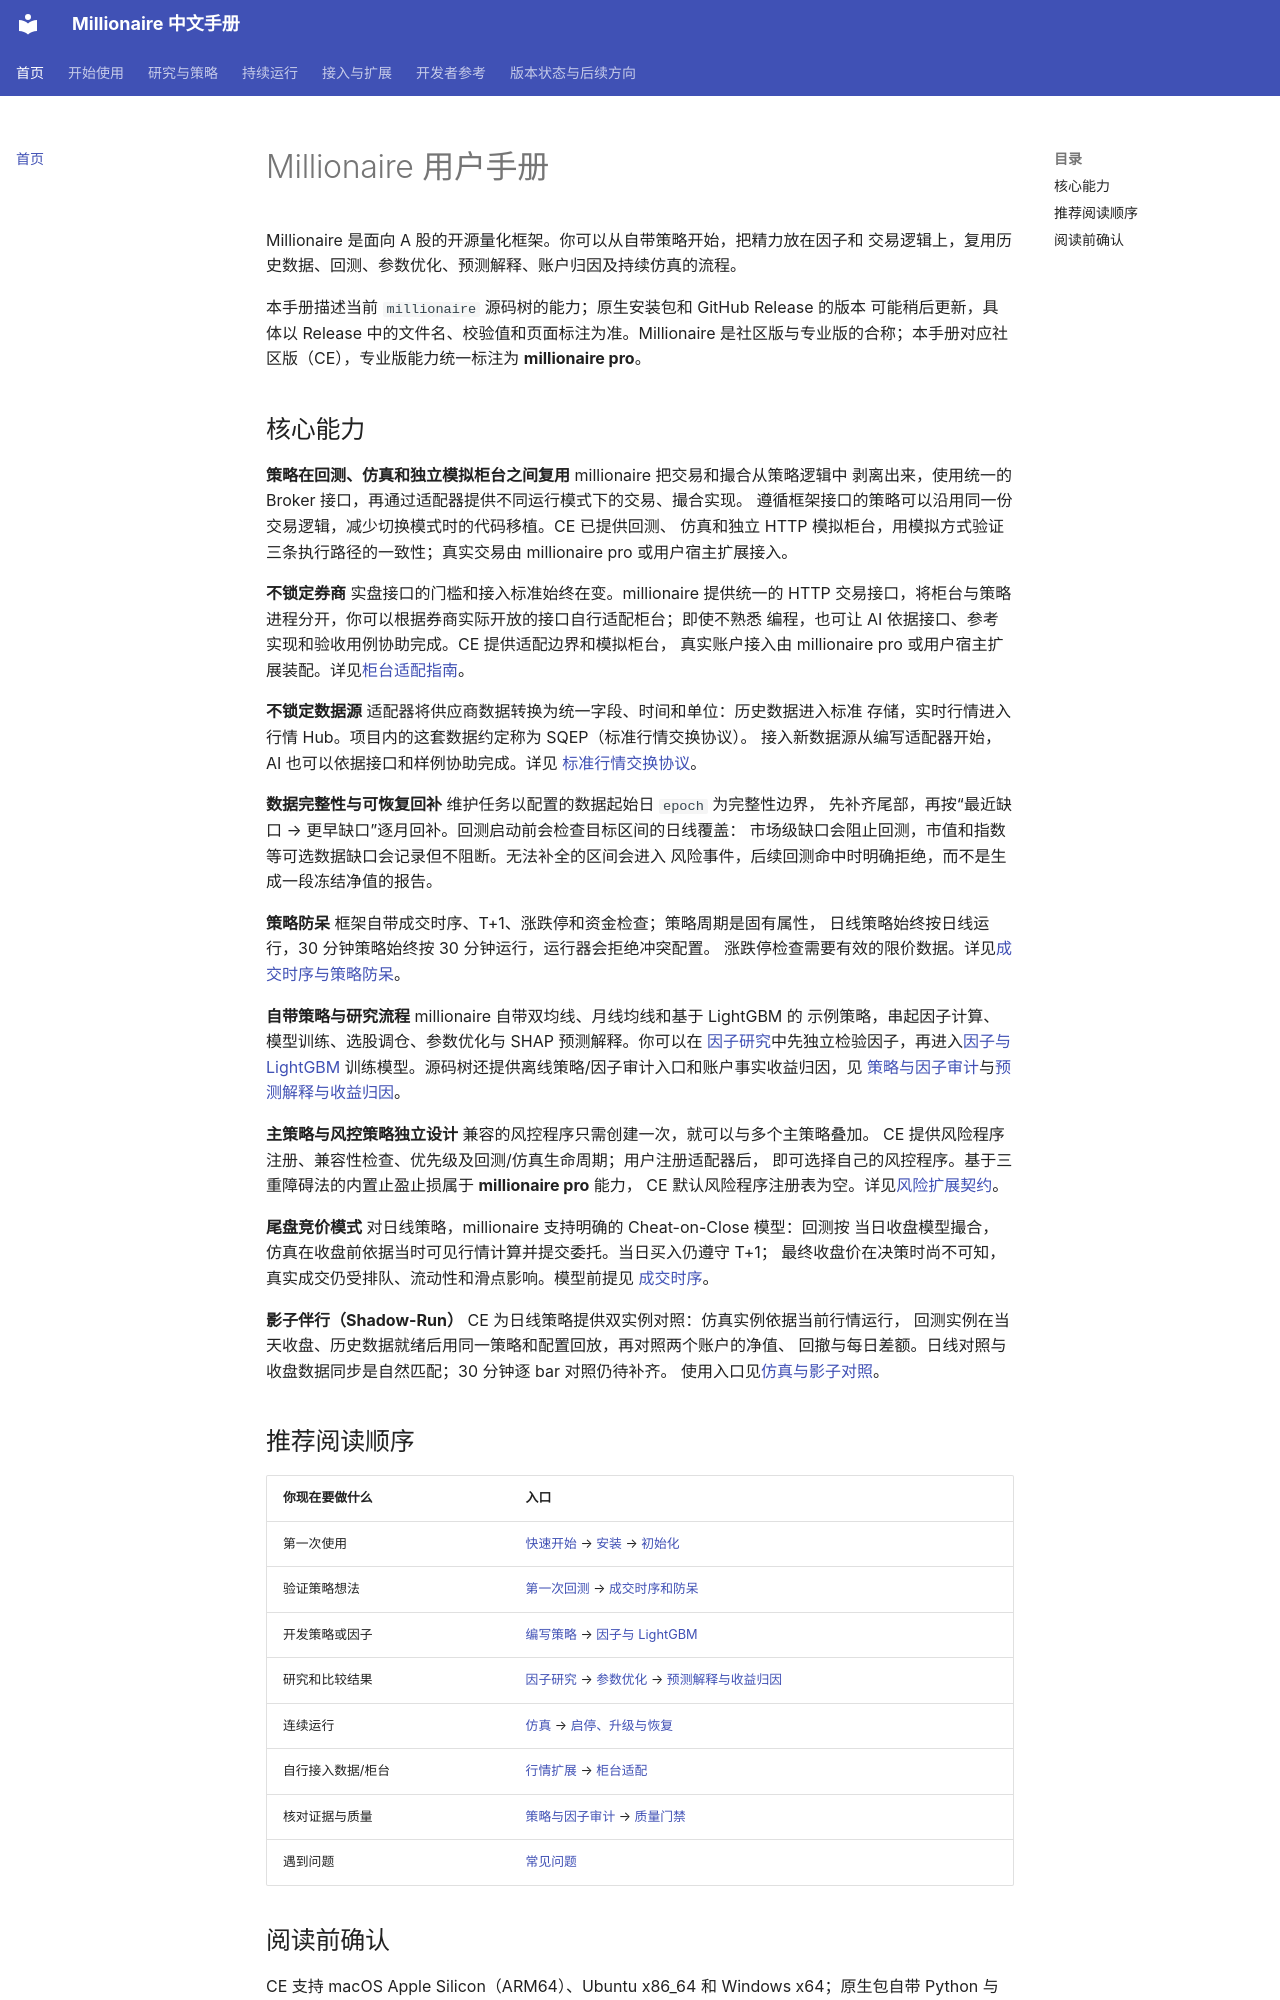

repository: zillionare/millionaire · page: index.html · generator: mkdocs

# Millionaire 用户手册

Millionaire 是面向 A 股的开源量化框架。你可以从自带策略开始，把精力放在因子和
交易逻辑上，复用历史数据、回测、参数优化、预测解释、账户归因及持续仿真的流程。

本手册描述当前 `millionaire` 源码树的能力；原生安装包和 GitHub Release 的版本
可能稍后更新，具体以 Release 中的文件名、校验值和页面标注为准。Millionaire
是社区版与专业版的合称；本手册对应社区版（CE），专业版能力统一标注为
**millionaire pro**。

## 核心能力

**策略在回测、仿真和独立模拟柜台之间复用** millionaire 把交易和撮合从策略逻辑中
剥离出来，使用统一的 Broker 接口，再通过适配器提供不同运行模式下的交易、撮合实现。
遵循框架接口的策略可以沿用同一份交易逻辑，减少切换模式时的代码移植。CE 已提供回测、
仿真和独立 HTTP 模拟柜台，用模拟方式验证三条执行路径的一致性；真实交易由
millionaire pro 或用户宿主扩展接入。

**不锁定券商** 实盘接口的门槛和接入标准始终在变。millionaire 提供统一的 HTTP
交易接口，将柜台与策略进程分开，你可以根据券商实际开放的接口自行适配柜台；即使不熟悉
编程，也可让 AI 依据接口、参考实现和验收用例协助完成。CE 提供适配边界和模拟柜台，
真实账户接入由 millionaire pro 或用户宿主扩展装配。详见[柜台适配指南](broker-adapters.md)。

**不锁定数据源** 适配器将供应商数据转换为统一字段、时间和单位：历史数据进入标准
存储，实时行情进入行情 Hub。项目内的这套数据约定称为 SQEP（标准行情交换协议）。
接入新数据源从编写适配器开始，AI 也可以依据接口和样例协助完成。详见
[标准行情交换协议](SQEP.md)。

**数据完整性与可恢复回补** 维护任务以配置的数据起始日 `epoch` 为完整性边界，
先补齐尾部，再按“最近缺口 → 更早缺口”逐月回补。回测启动前会检查目标区间的日线覆盖：
市场级缺口会阻止回测，市值和指数等可选数据缺口会记录但不阻断。无法补全的区间会进入
风险事件，后续回测命中时明确拒绝，而不是生成一段冻结净值的报告。

**策略防呆** 框架自带成交时序、T+1、涨跌停和资金检查；策略周期是固有属性，
日线策略始终按日线运行，30 分钟策略始终按 30 分钟运行，运行器会拒绝冲突配置。
涨跌停检查需要有效的限价数据。详见[成交时序与策略防呆](execution.md)。

**自带策略与研究流程** millionaire 自带双均线、月线均线和基于 LightGBM 的
示例策略，串起因子计算、模型训练、选股调仓、参数优化与 SHAP 预测解释。你可以在
[因子研究](factor-analysis.md)中先独立检验因子，再进入[因子与 LightGBM](factors-and-ml.md)
训练模型。源码树还提供离线策略/因子审计入口和账户事实收益归因，见
[策略与因子审计](strategy-audit.md)与[预测解释与收益归因](prediction-explanation.md)。

**主策略与风控策略独立设计** 兼容的风控程序只需创建一次，就可以与多个主策略叠加。
CE 提供风险程序注册、兼容性检查、优先级及回测/仿真生命周期；用户注册适配器后，
即可选择自己的风控程序。基于三重障碍法的内置止盈止损属于 **millionaire pro** 能力，
CE 默认风险程序注册表为空。详见[风险扩展契约](design/risk_program_selection.md)。

**尾盘竞价模式** 对日线策略，millionaire 支持明确的 Cheat-on-Close 模型：回测按
当日收盘模型撮合，仿真在收盘前依据当时可见行情计算并提交委托。当日买入仍遵守 T+1；
最终收盘价在决策时尚不可知，真实成交仍受排队、流动性和滑点影响。模型前提见
[成交时序](execution.md)。

**影子伴行（Shadow-Run）** CE 为日线策略提供双实例对照：仿真实例依据当前行情运行，
回测实例在当天收盘、历史数据就绪后用同一策略和配置回放，再对照两个账户的净值、
回撤与每日差额。日线对照与收盘数据同步是自然匹配；30 分钟逐 bar 对照仍待补齐。
使用入口见[仿真与影子对照](paper-trading.md#shadow-run)。

## 推荐阅读顺序

| 你现在要做什么 | 入口 |
| --- | --- |
| 第一次使用 | [快速开始](quickstart.md) → [安装](native-installation.md) → [初始化](initialization.md) |
| 验证策略想法 | [第一次回测](backtesting.md) → [成交时序和防呆](execution.md) |
| 开发策略或因子 | [编写策略](strategies.md) → [因子与 LightGBM](factors-and-ml.md) |
| 研究和比较结果 | [因子研究](factor-analysis.md) → [参数优化](optimization.md) → [预测解释与收益归因](prediction-explanation.md) |
| 连续运行 | [仿真](paper-trading.md) → [启停、升级与恢复](operations.md) |
| 自行接入数据/柜台 | [行情扩展](quote-extensions.md) → [柜台适配](broker-adapters.md) |
| 核对证据与质量 | [策略与因子审计](strategy-audit.md) → [质量门禁](quality.md) |
| 遇到问题 | [常见问题](troubleshooting.md) |
